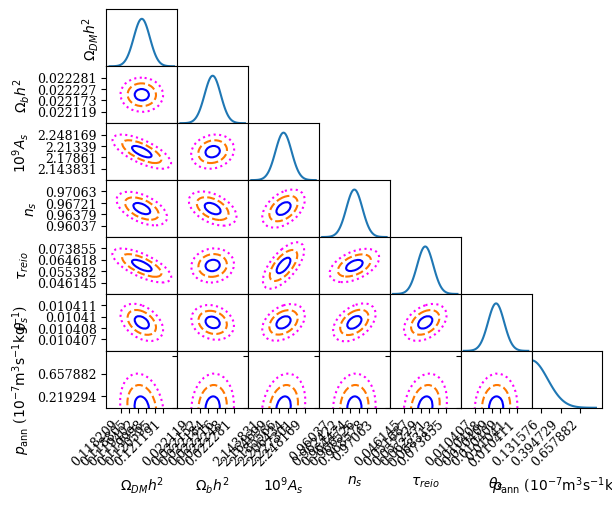
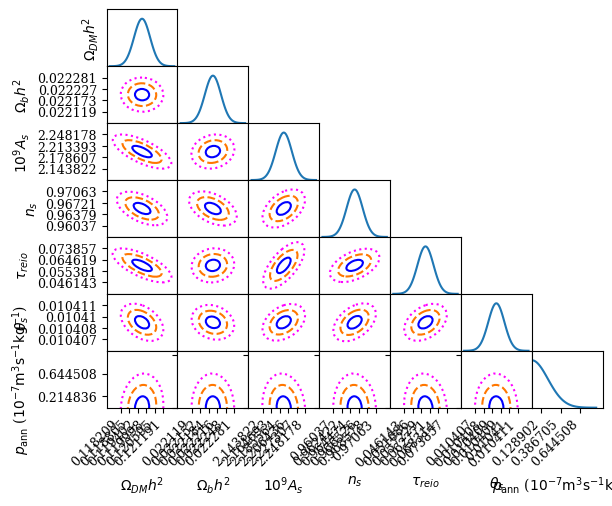

These figures' Python source, in order:
import typing

import matplotlib.pyplot as plt
import numpy as np
import scipy as sp
import typing
from matplotlib.patches import Ellipse
import matplotlib.transforms as transforms


def gaussian1d(s, m, width_sigma=4, res=100):
    x = np.linspace(m-s*width_sigma, m+s*width_sigma, res)
    return x, np.exp(-0.5*((x-m)/s)**2)/s/np.sqrt(2*np.pi)

def gaussian2d(ax, C, M, width_sigma=5, res=100, debug=False):
    S0 = np.sqrt(C[0, 0]) # height
    S1 = np.sqrt(C[1, 1]) # width

    evals, evecs = np.linalg.eig(C)
    if debug: print('E', evals)
    direction = evecs[list(evals).index(max(abs(evals)))]
    if S1 < S0:
        angle = 180/np.pi * np.arctan2(direction[1], direction[0])
    else:
        angle = -180 / np.pi * np.arctan2(direction[0], direction[1])
    if debug: print('angle', angle)

    ellipses = [Ellipse(xy=np.flip(M), width=S1*n*2, height=S0*n*2, angle=angle,
                      edgecolor=color, fc='none', lw=1.5, linestyle=style) for (n, color, style) in (
        (1, 'blue', 'solid'),
        (2, '#f70', 'dashed'),
        (3, 'magenta', 'dotted')
    )]

    if debug: print(C, M)

    for e in ellipses:
        ax.add_patch(e)

    sw0 = S0 * width_sigma
    sw1 = S1 * width_sigma

    cos = lambda x: abs(np.cos(x))
    sin = lambda x: abs(np.sin(x))
    ax.set_ylim(M[0] - sw0, M[0] + sw0)
    ax.set_xlim(M[1] - sw1, M[1] + sw1)
    #ax.set_ylim(M[0] - (sw0*cos(angle)+sw1*sin(angle)), M[0] + (sw0*cos(angle)+sw1*sin(angle)))
    #ax.set_xlim(M[1] - (-sw1*cos(angle)+sw0*sin(angle)), M[1] + (-sw1*cos(angle)+sw0*sin(angle)))

    #


PANN = r'$p_{\mathrm{ann}}$ ($10^{-7}\mathrm{m}^3\mathrm{s}^{-1}\mathrm{kg}^{-1}$)'

def triplot(labels: typing.Sequence[str], scales, means: np.ndarray, covariances: np.ndarray, *hard_limits, debug=False):
    dim = len(labels) #covariances.shape[0]
    #if len(labels) != dim: raise ValueError("Wrong number of labels %s, should be %s" % (len(labels), dim))

    fig: plt.Figure = plt.figure()
    tickfont = {'family': 'serif',
            'weight': 'normal',
            'size': 9}
    plt.rc('font', **tickfont)
    font = {'family': 'serif',
            'weight': 'normal',
            'size': 10}

    axes: np.ndarray[list[plt.Subplot]] = fig.subplots(dim, dim)
    fig.subplots_adjust(left=None, bottom=0.15, right=None, top=0.98, wspace=0, hspace=0)

    #fig.suptitle('Parameter Covariances')

    for i in range(dim):
        for j in range(i+1):
            if debug: print(i,j)
            ax: plt.Axes = axes[i,j]
            ax.set_aspect('auto', 'box')
            ax.yaxis.set_major_formatter(plt.FormatStrFormatter('%.5f'))
            ax.xaxis.set_major_formatter(plt.FormatStrFormatter('%.5f'))

            C = np.array([[covariances[i, i]*10**scales[i]*10**scales[i],
                           covariances[i, j]*10**scales[i]*10**scales[j]],
                          [covariances[j, i]*10**scales[i]*10**scales[j],
                           covariances[j, j]*10**scales[j]*10**scales[j]]])
            M = np.array((means[i]* 10**scales[i], means[j]* 10**scales[j]))
            S0 = np.sqrt(C[0,0])
            S1 = np.sqrt(C[1,1])

            # first column and last row: set labels and tick spacings
            if j == 0:
                ax.set_ylabel(labels[i], **font)
                ax.set_yticks(np.linspace(0, 2* 3* S0, 4)-3*S0+M[0])
                ax.set_yticklabels(np.round(ax.get_yticks(), 6), rotation=0, ha="right")
            else:
                plt.setp(ax.get_yticklabels(), visible=False)
            if dim-i == 1:
                ax.set_xlabel(labels[j], **font)
                ax.set_xticks(np.linspace(0, 2 * 3 * S1, 6) - 3*S1 + M[1])
                ax.set_xticklabels(np.round(ax.get_xticks(), 6), rotation=45, ha="right")
            else:
                plt.setp(ax.get_xticklabels(), visible=False)



            # hypotenuse of triangle: 1d gaussians
            if j == i:
                x, y = gaussian1d(S0, M[0])
                y = y/max(y)
                ax.plot(x, y)
                ax.set_ylim(0, 1.2)
                ax.set_yticks([])
                if PANN == labels[i]:
                    ax.set_xlim(0)

            # others
            else:
                if not (j == 0 or dim-i == 1):
                    ax.set_xticks([])
                    ax.set_yticks([])
                gaussian2d(ax, C, M)
                if PANN == labels[j]:
                    ax.set_xlim(0., None)
                if PANN == labels[i]:
                    ax.set_ylim(0., None)

            #limy = limits.get(labels[i] )
            #limx = limits.get(labels[j])
            #ax.set_xlim()
        for j in range(j+1, dim):
            axes[i,j].axis('off')

if __name__ == "__main__":

    SCALES = [0, 0, 9, 0, 0, 0, 7]
    FID = np.array([0.1197, 0.0222, 2.196e-9, 0.9655, 0.06, 0.010409, 0])
    LABELS = [r'$\Omega_{DM} h^2$', r'$\Omega_b h^2$', r'$10^{9}A_s$', r'$n_s$', r'$\tau_{reio}$', r'$\theta_s$', PANN]

    COV = np.array([[ 2.47001346e-07,-2.97845797e-10,-8.18061556e-15,-5.52273721e-07,
  -2.21746109e-06,-1.21338986e-10,-2.13802800e-12],
 [-2.97845797e-10, 7.21294199e-10, 6.76308243e-17,-2.32036146e-08,
   1.03829820e-08,-2.87788242e-12, 4.39861855e-14],
 [-8.18061556e-15, 6.76308243e-17, 3.02396605e-22, 1.47808940e-14,
   7.94149379e-14, 3.81554984e-18, 8.07361101e-20],
 [-5.52273721e-07,-2.32036146e-08, 1.47808940e-14, 2.92442667e-06,
   4.79205507e-06, 4.65995335e-10, 2.41363118e-12],
 [-2.21746109e-06, 1.03829820e-08, 7.94149379e-14, 4.79205507e-06,
   2.13279742e-05, 1.07041799e-09, 2.06802584e-11],
 [-1.21338986e-10,-2.87788242e-12, 3.81554984e-18, 4.65995335e-10,
   1.07041799e-09, 3.16657431e-13, 7.94962807e-16],
 [-2.13802800e-12, 4.39861855e-14, 8.07361101e-20, 2.41363118e-12,
   2.06802584e-11, 7.94962807e-16, 4.80898412e-16]])

    COV2 = np.array([[ 2.47293942e-07,-3.05765884e-10,-8.19252807e-15,-5.52558470e-07,
  -2.22048548e-06,-1.21451155e-10,-1.73258203e-12],
 [-3.05765884e-10, 7.21335060e-10, 6.79718610e-17,-2.31876905e-08,
   1.04718770e-08,-2.87375017e-12, 1.64994691e-14],
 [-8.19252807e-15, 6.79718610e-17, 3.02869154e-22, 1.47915746e-14,
   7.95348488e-14, 3.81990796e-18, 6.12812197e-20],
 [-5.52558470e-07,-2.31876905e-08, 1.47915746e-14, 2.92428603e-06,
   4.79464401e-06, 4.66050708e-10, 3.25307538e-12],
 [-2.22048548e-06, 1.04718770e-08, 7.95348488e-14, 4.79464401e-06,
   2.13583617e-05, 1.07151098e-09, 1.62681900e-11],
 [-1.21451155e-10,-2.87375017e-12, 3.81990796e-18, 4.66050708e-10,
   1.07151098e-09, 3.16692200e-13, 7.98861097e-16],
 [-1.73258203e-12, 1.64994691e-14, 6.12812197e-20, 3.25307538e-12,
   1.62681900e-11, 7.98861097e-16, 4.70672490e-16]])

    COV3 = np.array([[ 2.37160937e-07,-4.04817229e-10,-7.85839340e-15,-5.22608148e-07,
  -2.12715696e-06,-1.15583085e-10, 4.73633446e-11],
 [-4.04817229e-10, 7.21542864e-10, 7.18046710e-17,-2.28679855e-08,
   1.15393512e-08,-2.82582367e-12, 1.35740375e-11],
 [-7.85839340e-15, 7.18046710e-17, 2.92123906e-22, 1.38167803e-14,
   7.65319878e-14, 3.62185591e-18, 4.74223572e-18],
 [-5.22608148e-07,-2.28679855e-08, 1.38167803e-14, 2.83635137e-06,
   4.52229232e-06, 4.48490731e-10, 1.54784148e-10],
 [-2.12715696e-06, 1.15393512e-08, 7.65319878e-14, 4.52229232e-06,
   2.05191914e-05, 1.01621755e-09, 1.28782630e-09],
 [-1.15583085e-10,-2.82582367e-12, 3.62185591e-18, 4.48490731e-10,
   1.01621755e-09, 3.13369811e-13,-1.32747294e-13],
 [ 4.73633446e-11, 1.35740375e-11, 4.74223572e-18, 1.54784148e-10,
   1.28782630e-09,-1.32747294e-13, 1.45370851e-10]])


    COV4 = np.array([[ 2.47020555e-07,-2.99295978e-10,-8.18263428e-15,-5.52284117e-07,
  -2.21794836e-06,-1.21356838e-10, 1.00702093e-12],
 [-2.99295978e-10, 7.21133500e-10, 6.77695425e-17,-2.31919775e-08,
   1.04200004e-08,-2.87548597e-12,-1.37566725e-14],
 [-8.18263428e-15, 6.77695425e-17, 3.02501051e-22, 1.47801598e-14,
   7.94401913e-14, 3.81625753e-18,-3.66959201e-20],
 [-5.52284117e-07,-2.31919775e-08, 1.47801598e-14, 2.92390253e-06,
   4.79171318e-06, 4.65933568e-10,-1.88915943e-12],
 [-2.21794836e-06, 1.04200004e-08, 7.94401913e-14, 4.79171318e-06,
   2.13340250e-05, 1.07057287e-09,-9.76846020e-12],
 [-1.21356838e-10,-2.87548597e-12, 3.81625753e-18, 4.65933568e-10,
   1.07057287e-09, 3.16655548e-13,-4.50697346e-16],
 [ 1.00702093e-12,-1.37566725e-14,-3.66959201e-20,-1.88915943e-12,
  -9.76846020e-12,-4.50697346e-16, 4.61545167e-16]])

    triplot(LABELS, SCALES, FID, COV, [(0, 1), (0, 2)])  # curvature -1
    #triplot(LABELS, SCALES, FID, COV2, [(0, 1), (0, 2)])
    #triplot(LABELS, SCALES, FID, COV3, [(0, 1), (0, 2)])
    triplot(LABELS, SCALES, FID, COV4, [(0, 1), (0, 2)])  # flat
    plt.show()